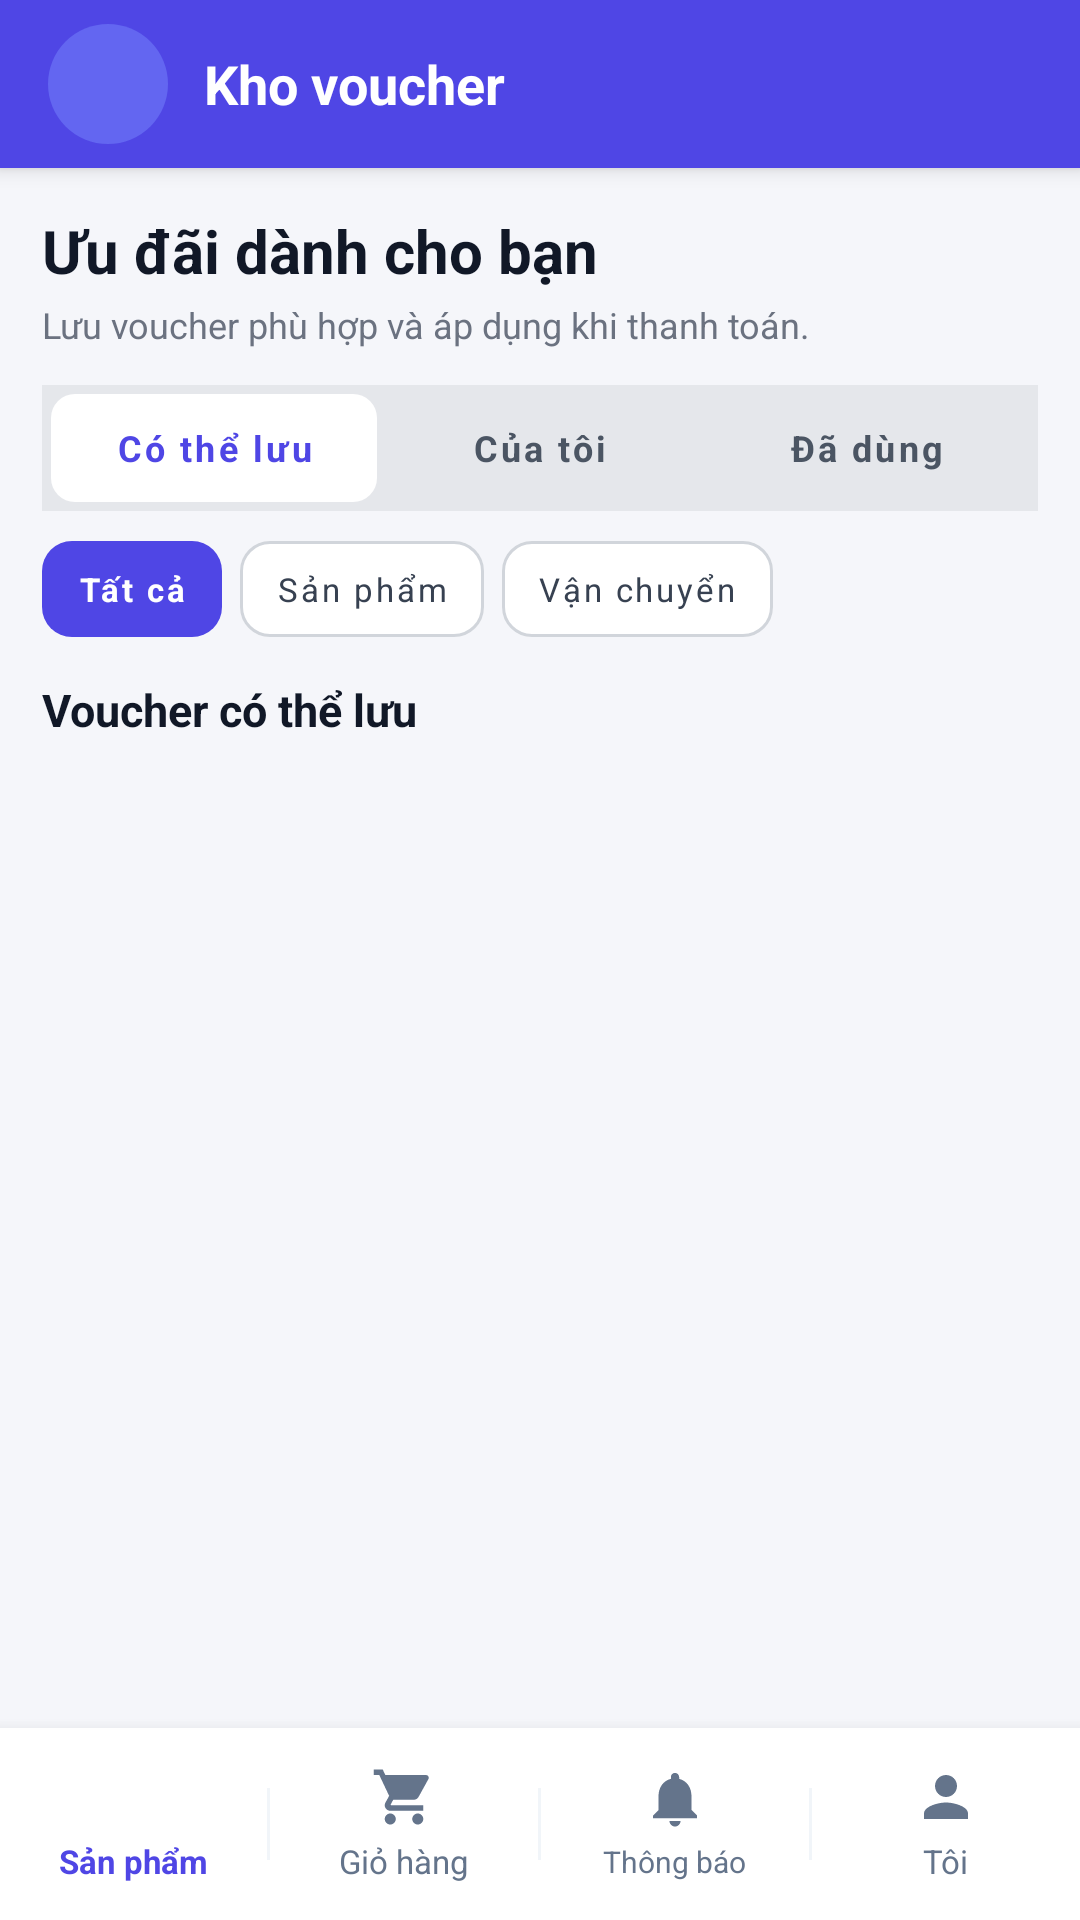

Layout XML and referenced resources for this Android screen:
<!-- AndroidManifest.xml: application theme Theme.Ecommerce -->
<!-- res/layout/activity_vouchers.xml -->
<?xml version="1.0" encoding="utf-8"?>
<LinearLayout xmlns:android="http://schemas.android.com/apk/res/android"
    xmlns:app="http://schemas.android.com/apk/res-auto"
    xmlns:tools="http://schemas.android.com/tools"
    android:layout_width="match_parent"
    android:layout_height="match_parent"
    android:background="#F5F6FA"
    android:orientation="vertical"
    tools:context=".VoucherActivity">

    <LinearLayout style="@style/AppToolbar">

        <ImageView
            android:id="@+id/btnBackVouchers"
            style="@style/AppToolbarBackButton" />

        <TextView
            android:layout_width="0dp"
            android:layout_height="wrap_content"
            android:layout_marginStart="12dp"
            android:layout_weight="1"
            android:text="Kho voucher"
            style="@style/AppToolbarTitle" />
    </LinearLayout>

    <FrameLayout
        android:layout_width="match_parent"
        android:layout_height="0dp"
        android:layout_weight="1">

        <ScrollView
            android:layout_width="match_parent"
            android:layout_height="match_parent"
            android:fillViewport="true"
            android:scrollbars="none">

            <LinearLayout
                android:layout_width="match_parent"
                android:layout_height="wrap_content"
                android:orientation="vertical"
                android:paddingTop="14dp"
                android:paddingBottom="20dp">

                <TextView
                    android:layout_width="match_parent"
                    android:layout_height="wrap_content"
                    android:layout_marginHorizontal="14dp"
                    android:text="Ưu đãi dành cho bạn"
                    android:textColor="#111827"
                    android:textSize="20sp"
                    android:textStyle="bold" />

                <TextView
                    android:layout_width="match_parent"
                    android:layout_height="wrap_content"
                    android:layout_marginHorizontal="14dp"
                    android:layout_marginTop="3dp"
                    android:text="Lưu voucher phù hợp và áp dụng khi thanh toán."
                    android:textColor="#6B7280"
                    android:textSize="12sp" />

                
                <LinearLayout
                    android:layout_width="match_parent"
                    android:layout_height="wrap_content"
                    android:layout_marginHorizontal="14dp"
                    android:layout_marginTop="12dp"
                    android:background="#E5E7EB"
                    android:orientation="horizontal"
                    android:padding="3dp">

                    <com.google.android.material.button.MaterialButton
                        android:id="@+id/btnTabAvailable"
                        style="@style/Widget.MaterialComponents.Button.TextButton"
                        android:layout_width="0dp"
                        android:layout_height="36dp"
                        android:layout_weight="1"
                        android:insetTop="0dp"
                        android:insetBottom="0dp"
                        android:minWidth="0dp"
                        android:text="Có thể lưu"
                        android:textAllCaps="false"
                        android:textColor="#4F46E5"
                        android:textSize="12sp"
                        android:textStyle="bold"
                        app:backgroundTint="#FFFFFF"
                        app:cornerRadius="8dp" />

                    <com.google.android.material.button.MaterialButton
                        android:id="@+id/btnTabSaved"
                        style="@style/Widget.MaterialComponents.Button.TextButton"
                        android:layout_width="0dp"
                        android:layout_height="36dp"
                        android:layout_weight="1"
                        android:insetTop="0dp"
                        android:insetBottom="0dp"
                        android:minWidth="0dp"
                        android:text="Của tôi"
                        android:textAllCaps="false"
                        android:textColor="#4B5563"
                        android:textSize="12sp"
                        android:textStyle="bold"
                        app:backgroundTint="@android:color/transparent"
                        app:cornerRadius="8dp" />

                    <com.google.android.material.button.MaterialButton
                        android:id="@+id/btnTabUsed"
                        style="@style/Widget.MaterialComponents.Button.TextButton"
                        android:layout_width="0dp"
                        android:layout_height="36dp"
                        android:layout_weight="1"
                        android:insetTop="0dp"
                        android:insetBottom="0dp"
                        android:minWidth="0dp"
                        android:text="Đã dùng"
                        android:textAllCaps="false"
                        android:textColor="#4B5563"
                        android:textSize="12sp"
                        android:textStyle="bold"
                        app:backgroundTint="@android:color/transparent"
                        app:cornerRadius="8dp" />
                </LinearLayout>

                
                <HorizontalScrollView
                    android:layout_width="match_parent"
                    android:layout_height="wrap_content"
                    android:layout_marginHorizontal="14dp"
                    android:layout_marginTop="10dp"
                    android:scrollbars="none">

                    <LinearLayout
                        android:layout_width="wrap_content"
                        android:layout_height="wrap_content"
                        android:orientation="horizontal">

                        <com.google.android.material.button.MaterialButton
                            android:id="@+id/btnFilterAllVouchers"
                            style="@style/Widget.MaterialComponents.Button.UnelevatedButton"
                            android:layout_width="wrap_content"
                            android:layout_height="32dp"
                            android:layout_marginEnd="6dp"
                            android:insetTop="0dp"
                            android:insetBottom="0dp"
                            android:minWidth="0dp"
                            android:paddingHorizontal="12dp"
                            android:text="Tất cả"
                            android:textAllCaps="false"
                            android:textColor="#FFFFFF"
                            android:textSize="11sp"
                            android:textStyle="bold"
                            app:backgroundTint="#4F46E5"
                            app:cornerRadius="10dp" />

                        <com.google.android.material.button.MaterialButton
                            android:id="@+id/btnFilterProductVouchers"
                            style="@style/Widget.MaterialComponents.Button.OutlinedButton"
                            android:layout_width="wrap_content"
                            android:layout_height="32dp"
                            android:layout_marginEnd="6dp"
                            android:insetTop="0dp"
                            android:insetBottom="0dp"
                            android:minWidth="0dp"
                            android:paddingHorizontal="12dp"
                            android:text="Sản phẩm"
                            android:textAllCaps="false"
                            android:textColor="#374151"
                            android:textSize="11sp"
                            app:backgroundTint="#FFFFFF"
                            app:cornerRadius="10dp"
                            app:strokeColor="#D1D5DB"
                            app:strokeWidth="1dp" />

                        <com.google.android.material.button.MaterialButton
                            android:id="@+id/btnFilterShippingVouchers"
                            style="@style/Widget.MaterialComponents.Button.OutlinedButton"
                            android:layout_width="wrap_content"
                            android:layout_height="32dp"
                            android:insetTop="0dp"
                            android:insetBottom="0dp"
                            android:minWidth="0dp"
                            android:paddingHorizontal="12dp"
                            android:text="Vận chuyển"
                            android:textAllCaps="false"
                            android:textColor="#374151"
                            android:textSize="11sp"
                            app:backgroundTint="#FFFFFF"
                            app:cornerRadius="10dp"
                            app:strokeColor="#D1D5DB"
                            app:strokeWidth="1dp" />
                    </LinearLayout>
                </HorizontalScrollView>

                <TextView
                    android:id="@+id/tvVoucherSectionTitle"
                    android:layout_width="match_parent"
                    android:layout_height="wrap_content"
                    android:layout_marginHorizontal="14dp"
                    android:layout_marginTop="14dp"
                    android:text="Voucher có thể lưu"
                    android:textColor="#111827"
                    android:textSize="15sp"
                    android:textStyle="bold"
                    tools:text="Voucher có thể lưu (4)" />

                <TextView
                    android:id="@+id/tvVoucherEmpty"
                    android:layout_width="match_parent"
                    android:layout_height="wrap_content"
                    android:layout_marginHorizontal="14dp"
                    android:layout_marginTop="10dp"
                    android:background="@drawable/bg_card_white"
                    android:elevation="1dp"
                    android:gravity="center"
                    android:padding="24dp"
                    android:text="Chưa có voucher trong mục này"
                    android:textColor="#6B7280"
                    android:textSize="13sp"
                    android:visibility="gone"
                    tools:visibility="gone" />

                <LinearLayout
                    android:id="@+id/layoutVoucherList"
                    android:layout_width="match_parent"
                    android:layout_height="wrap_content"
                    android:layout_marginHorizontal="14dp"
                    android:orientation="vertical"
                    tools:listitem="@layout/item_voucher">

                    <include
                        layout="@layout/item_voucher"
                        android:visibility="gone"
                        tools:visibility="visible" />
                </LinearLayout>
            </LinearLayout>
        </ScrollView>

        <ProgressBar
            android:id="@+id/progressVouchers"
            android:layout_width="wrap_content"
            android:layout_height="wrap_content"
            android:layout_gravity="center"
            android:indeterminateTint="#4F46E5"
            android:visibility="gone" />
    </FrameLayout>

    <include
        android:id="@+id/bottomMenu"
        layout="@layout/include_bottom_menu" />
</LinearLayout>
<!-- res/layout/item_voucher.xml (included above) -->
<?xml version="1.0" encoding="utf-8"?>
<LinearLayout xmlns:android="http://schemas.android.com/apk/res/android"
    xmlns:app="http://schemas.android.com/apk/res-auto"
    xmlns:tools="http://schemas.android.com/tools"
    android:layout_width="match_parent"
    android:layout_height="wrap_content"
    android:layout_marginTop="10dp"
    android:background="@drawable/bg_card_white"
    android:elevation="2dp"
    android:gravity="center_vertical"
    android:orientation="horizontal"
    android:padding="10dp"
    tools:context=".VoucherActivity">

    <LinearLayout
        android:id="@+id/layoutVoucherBadge"
        android:layout_width="86dp"
        android:layout_height="match_parent"
        android:background="@drawable/bg_voucher_badge_sawtooth"
        android:gravity="center"
        android:orientation="vertical"
        android:padding="8dp">

        <TextView
            android:id="@+id/tvVoucherType"
            android:layout_width="wrap_content"
            android:layout_height="wrap_content"
            android:gravity="center"
            android:text="VOUCHER"
            android:textColor="@color/white"
            android:textSize="11sp"
            android:textStyle="bold"
            tools:text="SẢN PHẨM" />

        <TextView
            android:id="@+id/tvVoucherCode"
            android:layout_width="wrap_content"
            android:layout_height="wrap_content"
            android:layout_marginTop="4dp"
            android:ellipsize="end"
            android:gravity="center"
            android:maxLines="1"
            android:textColor="#E0E7FF"
            android:textSize="10sp"
            android:textStyle="bold"
            tools:text="AUDIO10" />
    </LinearLayout>

    <LinearLayout
        android:layout_width="0dp"
        android:layout_height="wrap_content"
        android:layout_marginStart="10dp"
        android:layout_weight="1"
        android:orientation="vertical">

        <TextView
            android:id="@+id/tvVoucherName"
            android:layout_width="match_parent"
            android:layout_height="wrap_content"
            android:ellipsize="end"
            android:maxLines="2"
            android:textColor="#111827"
            android:textSize="14sp"
            android:textStyle="bold"
            tools:text="Giảm 10% tai nghe" />

        <TextView
            android:id="@+id/tvVoucherDescription"
            android:layout_width="match_parent"
            android:layout_height="wrap_content"
            android:layout_marginTop="2dp"
            android:ellipsize="end"
            android:maxLines="1"
            android:textColor="#4B5563"
            android:textSize="11sp"
            tools:text="Áp dụng cho các sản phẩm thuộc danh mục Tai nghe." />

        <TextView
            android:id="@+id/tvVoucherConditions"
            android:layout_width="match_parent"
            android:layout_height="wrap_content"
            android:layout_marginTop="2dp"
            android:ellipsize="end"
            android:maxLines="1"
            android:textColor="#6B7280"
            android:textSize="11sp"
            tools:text="Đơn tối thiểu 0đ · Tối đa 1.000.000đ" />

        <LinearLayout
            android:layout_width="match_parent"
            android:layout_height="wrap_content"
            android:layout_marginTop="4dp"
            android:gravity="center_vertical"
            android:orientation="horizontal">

            <TextView
                android:id="@+id/tvVoucherExpiry"
                android:layout_width="0dp"
                android:layout_height="wrap_content"
                android:layout_weight="1"
                android:ellipsize="end"
                android:maxLines="1"
                android:textColor="#4F46E5"
                android:textSize="10sp"
                android:textStyle="bold"
                tools:text="Lưu để xem hạn sử dụng" />

            <TextView
                android:id="@+id/btnVoucherDetails"
                android:layout_width="wrap_content"
                android:layout_height="wrap_content"
                android:layout_marginStart="6dp"
                android:background="?attr/selectableItemBackground"
                android:clickable="true"
                android:focusable="true"
                android:paddingHorizontal="4dp"
                android:paddingVertical="2dp"
                android:text="Điều kiện"
                android:textColor="#4F46E5"
                android:textSize="10sp"
                android:textStyle="bold" />
        </LinearLayout>
    </LinearLayout>

    <com.google.android.material.button.MaterialButton
        android:id="@+id/btnVoucherAction"
        android:layout_width="wrap_content"
        android:layout_height="34dp"
        android:layout_marginStart="8dp"
        android:insetTop="0dp"
        android:insetBottom="0dp"
        android:minWidth="0dp"
        android:paddingHorizontal="10dp"
        android:text="Lưu"
        android:textAllCaps="false"
        android:textSize="11sp"
        android:textStyle="bold"
        app:backgroundTint="#4F46E5"
        app:cornerRadius="8dp"
        app:elevation="0dp"
        tools:text="Lưu" />
</LinearLayout>
<!-- res/layout/include_bottom_menu.xml (included above) -->
<?xml version="1.0" encoding="utf-8"?>
<LinearLayout xmlns:android="http://schemas.android.com/apk/res/android"
    xmlns:app="http://schemas.android.com/apk/res-auto"
    xmlns:tools="http://schemas.android.com/tools"
    android:layout_width="match_parent"
    android:layout_height="64dp"
    android:background="@color/surface"
    android:elevation="8dp"
    android:gravity="center_vertical"
    android:orientation="horizontal"
    tools:context=".ProductListActivity">
<LinearLayout
        android:id="@+id/menuHome"
        android:layout_width="0dp"
        android:layout_height="match_parent"
        android:layout_weight="1"
        android:background="?attr/selectableItemBackground"
        android:clickable="true"
        android:focusable="true"
        android:gravity="center"
        android:orientation="vertical"
        android:paddingVertical="4dp">
        <ImageView
            android:id="@+id/ivMenuHome"
            android:layout_width="22dp"
            android:layout_height="22dp"
            android:contentDescription="Trang sản phẩm"
            android:src="@drawable/ic_home"
            app:tint="@color/primary" />
        <TextView
            android:id="@+id/tvMenuHome"
            android:layout_width="wrap_content"
            android:layout_height="wrap_content"
            android:layout_marginTop="3dp"
            android:text="Sản phẩm"
            android:textColor="@color/primary"
            android:textSize="11sp"
            android:textStyle="bold" />
    </LinearLayout>
<View
        android:layout_width="1dp"
        android:layout_height="24dp"
        android:background="@color/divider" />
<LinearLayout
        android:id="@+id/menuCart"
        android:layout_width="0dp"
        android:layout_height="match_parent"
        android:layout_weight="1"
        android:background="?attr/selectableItemBackground"
        android:clickable="true"
        android:focusable="true"
        android:gravity="center"
        android:orientation="vertical"
        android:paddingVertical="4dp">
        <ImageView
            android:id="@+id/ivMenuCart"
            android:layout_width="22dp"
            android:layout_height="22dp"
            android:contentDescription="Giỏ hàng"
            android:src="@drawable/ic_cart"
            app:tint="@color/text_secondary" />
        <TextView
            android:id="@+id/tvMenuCart"
            android:layout_width="wrap_content"
            android:layout_height="wrap_content"
            android:layout_marginTop="3dp"
            android:text="Giỏ hàng"
            android:textColor="@color/text_secondary"
            android:textSize="11sp" />
    </LinearLayout>
<View
        android:layout_width="1dp"
        android:layout_height="24dp"
        android:background="@color/divider" />
<LinearLayout
        android:id="@+id/menuNotifications"
        android:layout_width="0dp"
        android:layout_height="match_parent"
        android:layout_weight="1"
        android:background="?attr/selectableItemBackground"
        android:clickable="true"
        android:focusable="true"
        android:gravity="center"
        android:orientation="vertical"
        android:paddingVertical="4dp">
        <ImageView
            android:id="@+id/ivMenuNotifications"
            android:layout_width="22dp"
            android:layout_height="22dp"
            android:contentDescription="Thông báo"
            android:src="@drawable/ic_notifications"
            app:tint="@color/text_secondary" />
        <TextView
            android:id="@+id/tvMenuNotifications"
            android:layout_width="wrap_content"
            android:layout_height="wrap_content"
            android:layout_marginTop="3dp"
            android:text="Thông báo"
            android:textColor="@color/text_secondary"
            android:textSize="10sp" />
    </LinearLayout>
<View
        android:layout_width="1dp"
        android:layout_height="24dp"
        android:background="@color/divider" />
<LinearLayout
        android:id="@+id/menuAccount"
        android:layout_width="0dp"
        android:layout_height="match_parent"
        android:layout_weight="1"
        android:background="?attr/selectableItemBackground"
        android:clickable="true"
        android:focusable="true"
        android:gravity="center"
        android:orientation="vertical"
        android:paddingVertical="4dp">
        <ImageView
            android:id="@+id/ivMenuAccount"
            android:layout_width="22dp"
            android:layout_height="22dp"
            android:contentDescription="Tài khoản"
            android:src="@drawable/ic_person"
            app:tint="@color/text_secondary" />
        <TextView
            android:id="@+id/tvMenuAccount"
            android:layout_width="wrap_content"
            android:layout_height="wrap_content"
            android:layout_marginTop="3dp"
            android:text="Tôi"
            android:textColor="@color/text_secondary"
            android:textSize="11sp" />
    </LinearLayout>
</LinearLayout>
<!-- resources referenced by this layout -->
<resources>
  <color name="divider">#F1F5F9</color>
  <color name="primary">#4F46E5</color>
  <color name="surface">#FFFFFFFF</color>
  <color name="text_secondary">#64748B</color>
  <color name="white">#FFFFFFFF</color>
  <!-- drawable bg_card_white (drawable) -->
  <?xml version="1.0" encoding="utf-8"?>
  <shape xmlns:android="http://schemas.android.com/apk/res/android"
      android:shape="rectangle">
      <solid android:color="@color/surface" />
      <corners android:radius="16dp" />
      <stroke
          android:width="1dp"
          android:color="@color/card_stroke" />
  </shape>
  <!-- drawable ic_notifications (drawable) -->
  <vector xmlns:android="http://schemas.android.com/apk/res/android"
      android:width="24dp"
      android:height="24dp"
      android:viewportWidth="24"
      android:viewportHeight="24">
      <path
          android:fillColor="@color/text_secondary"
          android:pathData="M12,22c1.1,0 2,-0.9 2,-2h-4c0,1.1 0.9,2 2,2zM18,16v-5c0,-3.07 -1.63,-5.64 -4.5,-6.32V4c0,-0.83 -0.67,-1.5 -1.5,-1.5S10.5,3.17 10.5,4v0.68C7.64,5.36 6,7.92 6,11v5l-2,2v1h16v-1l-2,-2z" />
  </vector>
  <!-- drawable ic_person (drawable) -->
  <vector xmlns:android="http://schemas.android.com/apk/res/android"
      android:width="20dp"
      android:height="20dp"
      android:viewportWidth="24"
      android:viewportHeight="24">
      <path
          android:fillColor="@color/text_tertiary"
          android:pathData="M12,12c2.21,0 4,-1.79 4,-4s-1.79,-4 -4,-4 -4,1.79 -4,4 1.79,4 4,4zM12,14c-2.67,0 -8,1.34 -8,4v2h16v-2c0,-2.66 -5.33,-4 -8,-4z" />
  </vector>
  <style name="AppToolbar">
          <item name="android:layout_width">match_parent</item>
          <item name="android:layout_height">56dp</item>
          <item name="android:background">@color/primary</item>
          <item name="android:elevation">4dp</item>
          <item name="android:gravity">center_vertical</item>
          <item name="android:orientation">horizontal</item>
          <item name="android:paddingStart">16dp</item>
          <item name="android:paddingEnd">16dp</item>
      </style>
  <style name="AppToolbarTitle">
          <item name="android:textColor">@color/white</item>
          <item name="android:textSize">18sp</item>
          <item name="android:textStyle">bold</item>
          <item name="android:ellipsize">end</item>
          <item name="android:maxLines">1</item>
      </style>
  <style name="Theme.Ecommerce" parent="Base.Theme.Ecommerce" />
  <color name="card_stroke">#E2E8F0</color>
  <color name="text_tertiary">#94A3B8</color>
  <!-- drawable bg_toolbar_back_button (drawable) -->
  <?xml version="1.0" encoding="utf-8"?>
  <selector xmlns:android="http://schemas.android.com/apk/res/android">
      <item android:state_pressed="true">
          <shape android:shape="oval">
              <solid android:color="@color/primary_dark" />
          </shape>
      </item>
      <item>
          <shape android:shape="oval">
              <solid android:color="@color/primary_light" />
          </shape>
      </item>
  </selector>
  <style name="Base.Theme.Ecommerce" parent="Theme.Material3.DayNight.NoActionBar">
          <item name="colorPrimary">@color/primary</item>
          <item name="colorOnPrimary">@color/white</item>
          <item name="colorSecondary">@color/primary</item>
          <item name="android:fontFamily">sans-serif</item>
          <item name="android:windowLightStatusBar">true</item>
          <item name="android:statusBarColor">@color/page_background</item>
          <item name="android:navigationBarColor">@color/surface</item>
          <item name="android:windowActionModeOverlay">true</item>
      </style>
  <color name="primary_dark">#3730A3</color>
  <color name="primary_light">#6366F1</color>
  <color name="page_background">#F8FAFC</color>
</resources>
